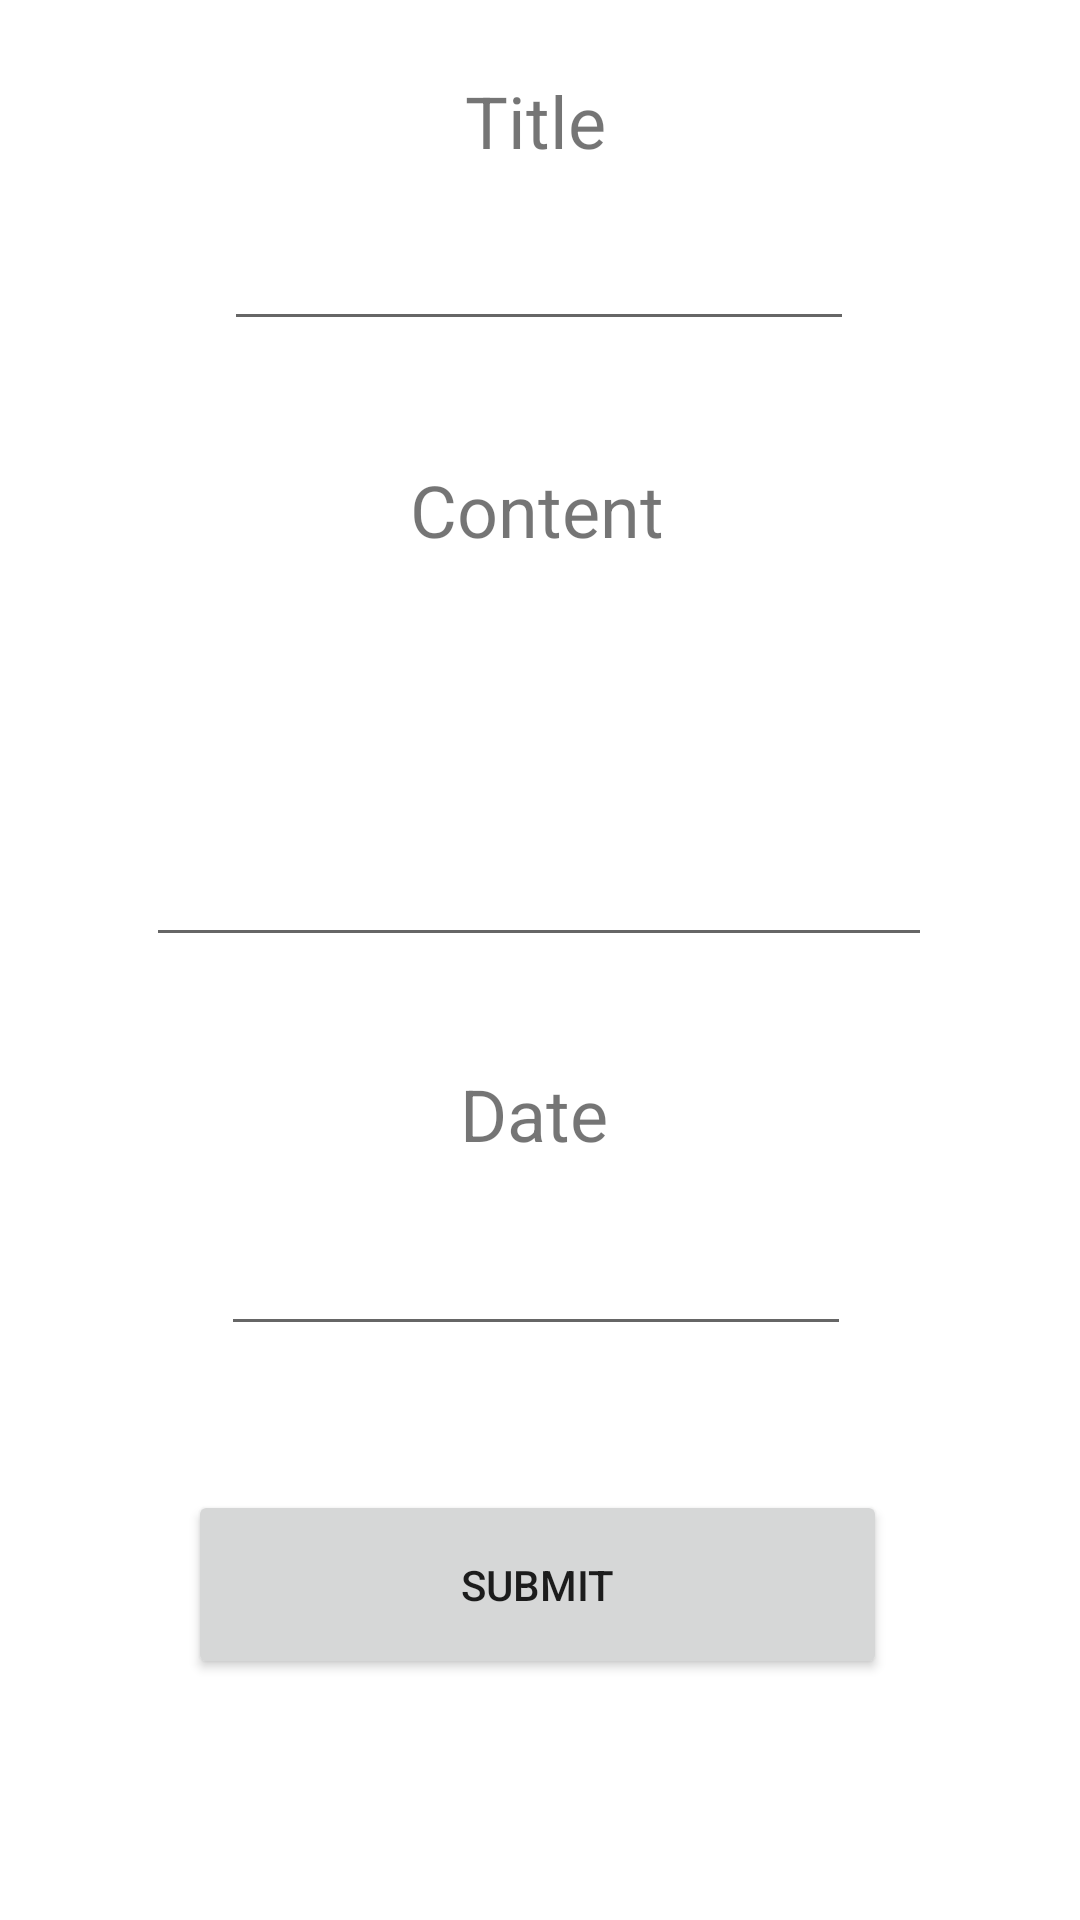

Android layout source for this screen:
<!-- AndroidManifest.xml: application theme Theme.TryAndroid -->
<!-- res/layout/activity_add_job.xml -->
<?xml version="1.0" encoding="utf-8"?>
<androidx.constraintlayout.widget.ConstraintLayout xmlns:android="http://schemas.android.com/apk/res/android"
    xmlns:app="http://schemas.android.com/apk/res-auto"
    xmlns:tools="http://schemas.android.com/tools"
    android:layout_width="match_parent"
    android:layout_height="match_parent"
    tools:context=".AddJobActivity">

    <EditText
        android:id="@+id/editTextTitle"
        android:layout_width="wrap_content"
        android:layout_height="wrap_content"
        android:layout_marginTop="16dp"
        android:ems="10"
        android:inputType="textPersonName"
        app:layout_constraintEnd_toEndOf="parent"
        app:layout_constraintHorizontal_bias="0.497"
        app:layout_constraintStart_toStartOf="parent"
        app:layout_constraintTop_toBottomOf="@+id/titleTextView" />

    <TextView
        android:id="@+id/dateTextView"
        android:layout_width="wrap_content"
        android:layout_height="wrap_content"
        android:layout_marginTop="36dp"
        android:text="Date"
        android:textSize="24sp"
        app:layout_constraintEnd_toEndOf="parent"
        app:layout_constraintHorizontal_bias="0.494"
        app:layout_constraintStart_toStartOf="parent"
        app:layout_constraintTop_toBottomOf="@+id/editTextContent" />

    <EditText
        android:id="@+id/editTextDate"
        android:layout_width="wrap_content"
        android:layout_height="wrap_content"
        android:layout_marginTop="20dp"
        android:ems="10"
        android:inputType="date"
        app:layout_constraintEnd_toEndOf="parent"
        app:layout_constraintHorizontal_bias="0.492"
        app:layout_constraintStart_toStartOf="parent"
        app:layout_constraintTop_toBottomOf="@+id/dateTextView" />

    <EditText
        android:id="@+id/editTextContent"
        android:layout_width="262dp"
        android:layout_height="125dp"
        android:layout_marginTop="8dp"
        android:ems="10"
        android:inputType="textMultiLine"
        android:maxLines="10"
        app:layout_constraintEnd_toEndOf="parent"
        app:layout_constraintHorizontal_bias="0.496"
        app:layout_constraintStart_toStartOf="parent"
        app:layout_constraintTop_toBottomOf="@+id/contentTextView" />

    <Button
        android:id="@+id/submitButton"
        android:layout_width="233dp"
        android:layout_height="63dp"
        android:layout_marginTop="48dp"
        android:text="Submit"
        app:layout_constraintEnd_toEndOf="parent"
        app:layout_constraintHorizontal_bias="0.494"
        app:layout_constraintStart_toStartOf="parent"
        app:layout_constraintTop_toBottomOf="@+id/editTextDate" />

    <TextView
        android:id="@+id/titleTextView"
        android:layout_width="wrap_content"
        android:layout_height="wrap_content"
        android:layout_marginTop="24dp"
        android:text="Title"
        android:textSize="24sp"
        app:layout_constraintEnd_toEndOf="parent"
        app:layout_constraintHorizontal_bias="0.495"
        app:layout_constraintStart_toStartOf="parent"
        app:layout_constraintTop_toTopOf="parent" />

    <TextView
        android:id="@+id/contentTextView"
        android:layout_width="wrap_content"
        android:layout_height="wrap_content"
        android:layout_marginTop="40dp"
        android:text="Content"
        android:textSize="24sp"
        app:layout_constraintEnd_toEndOf="parent"
        app:layout_constraintHorizontal_bias="0.496"
        app:layout_constraintStart_toStartOf="parent"
        app:layout_constraintTop_toBottomOf="@+id/editTextTitle" />

</androidx.constraintlayout.widget.ConstraintLayout>
<!-- resources referenced by this layout -->
<resources>
  <style name="Theme.TryAndroid" parent="Theme.MaterialComponents.DayNight.NoActionBar">
          
          <item name="colorPrimary">@color/purple_500</item>
          <item name="colorPrimaryVariant">@color/purple_700</item>
          <item name="colorOnPrimary">@color/white</item>
          
          <item name="colorSecondary">@color/teal_200</item>
          <item name="colorSecondaryVariant">@color/teal_700</item>
          <item name="colorOnSecondary">@color/black</item>
          
          <item name="android:statusBarColor" tools:targetApi="l">?attr/colorPrimaryVariant</item>
          
      </style>
  <!-- not gathered from this repository: default colours our renderer supplied (Android Studio template values) -->
  <color name="purple_500">#FF6200EE</color>
  <color name="purple_700">#FF3700B3</color>
  <color name="teal_200">#FF03DAC5</color>
  <color name="teal_700">#FF018786</color>
  <color name="black">#FF000000</color>
  <color name="white">#FFFFFFFF</color>
</resources>
